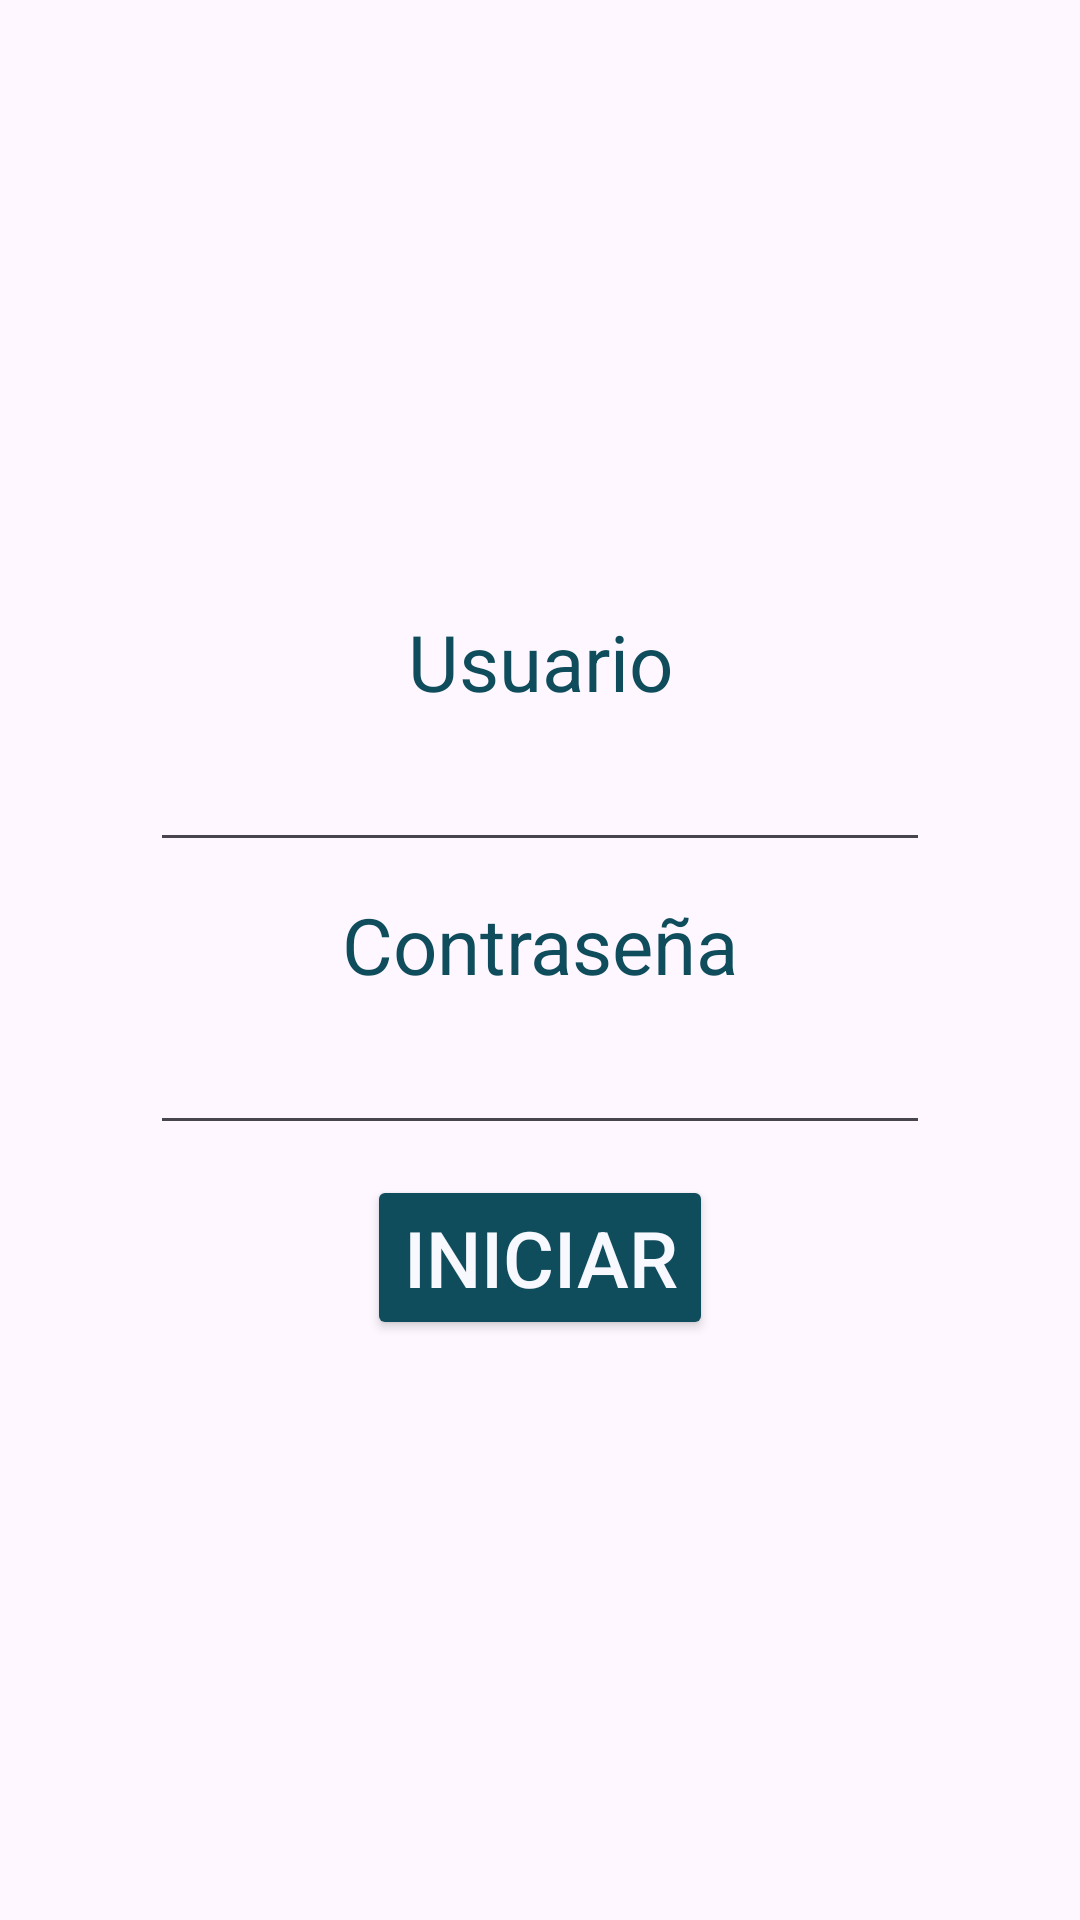

Write the Android layout XML for this screen, with the resource values it uses.
<!-- AndroidManifest.xml: application theme Theme.Keopi -->
<!-- res/layout/activity_sign_in.xml -->
<?xml version="1.0" encoding="utf-8"?>
<FrameLayout xmlns:android="http://schemas.android.com/apk/res/android"
    android:id="@+id/sign_in"
    android:layout_width="match_parent"
    android:layout_height="match_parent">

    <ImageView
        android:layout_width="match_parent"
        android:layout_height="match_parent"
        android:alpha=".5"
        android:scaleType="centerCrop"
        android:src="@drawable/sign_in_bckg" />

    <LinearLayout
        android:layout_width="match_parent"
        android:layout_height="match_parent"
        android:layout_margin="50dp"
        android:gravity="center"
        android:orientation="vertical">

        <TextView
            android:layout_width="match_parent"
            android:layout_height="wrap_content"
            android:layout_marginTop="10dp"
            android:text="Usuario"
            android:textAlignment="center"
            android:textColor="@color/blue"
            android:textSize="26sp" />

        <EditText
            android:id="@+id/username"
            android:layout_width="match_parent"
            android:layout_height="wrap_content"
            android:textAlignment="center"
            android:textColor="@color/blue"
            android:textSize="24sp" />

        <TextView
            android:layout_width="match_parent"
            android:layout_height="wrap_content"
            android:layout_marginTop="10dp"
            android:text="Contraseña"
            android:textAlignment="center"
            android:textColor="@color/blue"
            android:textSize="26sp" />

        <EditText
            android:id="@+id/password"
            android:layout_width="match_parent"
            android:layout_height="wrap_content"
            android:inputType="textPassword"
            android:textAlignment="center"
            android:textColor="@color/blue"
            android:textSize="24sp" />

        <Button
            android:id="@+id/btn_sign_in"
            android:layout_width="wrap_content"
            android:layout_height="wrap_content"
            android:layout_marginTop="10dp"
            android:backgroundTint="@color/blue"
            android:text="Iniciar"
            android:textColor="@color/white"
            android:textSize="26sp" />
    </LinearLayout>
</FrameLayout>
<!-- resources referenced by this layout -->
<resources>
  <color name="blue">#0f4c5c</color>
  <color name="white">#F8F8FF</color>
  <style name="Theme.Keopi" parent="Base.Theme.Keopi" />
  <style name="Base.Theme.Keopi" parent="Theme.Material3.DayNight.NoActionBar">
          
          
      </style>
</resources>
